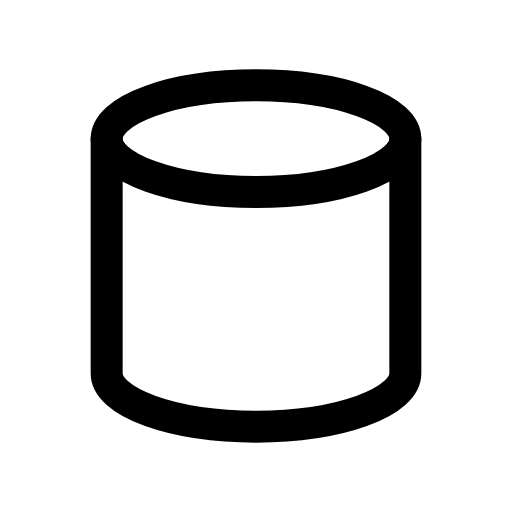
t = 0.00 s
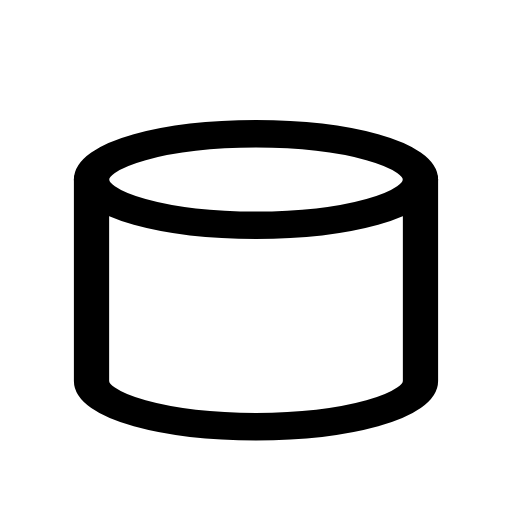
t = 0.14 s
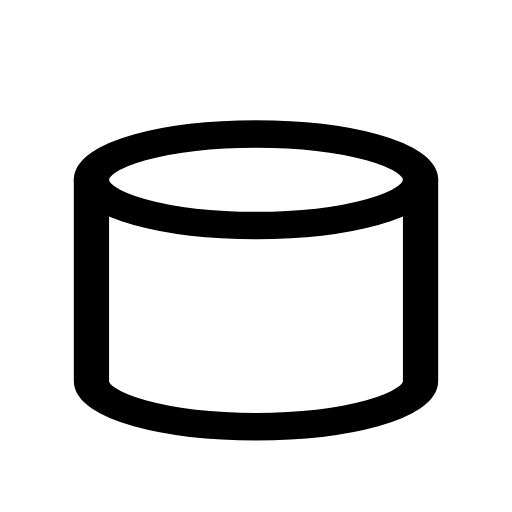
t = 0.21 s
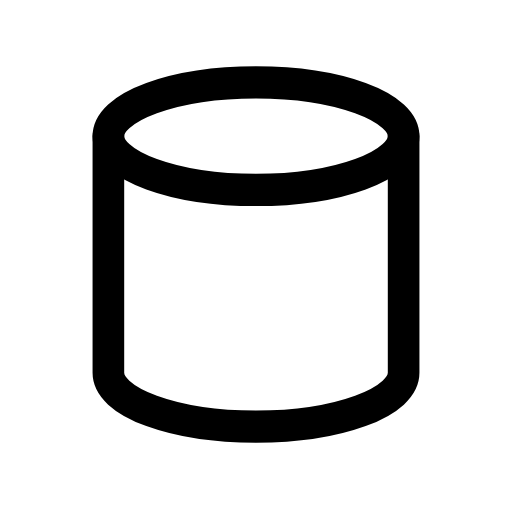
t = 0.33 s
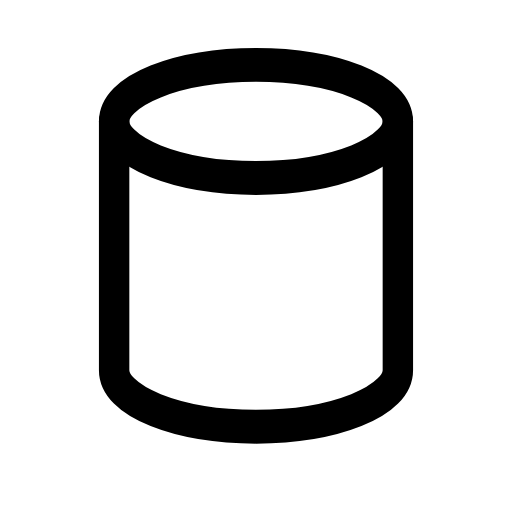
t = 0.49 s
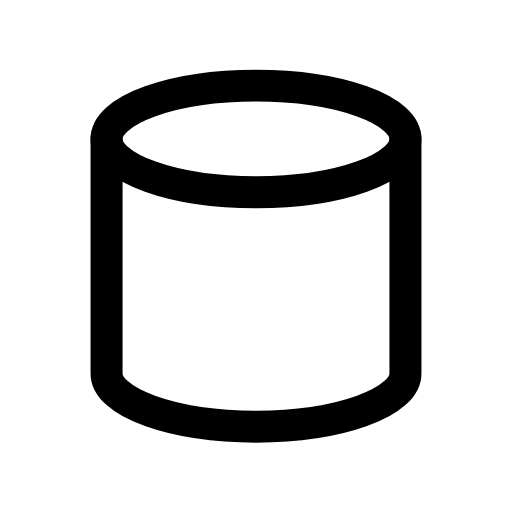
t = 0.60 s

The animated SVG that drew these frames (rendered in a browser with its animation timeline set to each time). Animation: 1 CSS @keyframes rule; one cycle of 0.70 s, repeats indefinitely.

<svg xmlns="http://www.w3.org/2000/svg" viewBox="0 0 24 24" width="24" height="24" class="rd-a-cylinder" data-rd-animate="hover"><style>.rd-a-cylinder{overflow:visible}.rd-a-cylinder *{transform-box:view-box}.rd-a-cylinder .a{transform-origin:12px 20px}@media (prefers-reduced-motion:no-preference){.rd-a-cylinder[data-rd-animate="hover"]:hover .a,:hover>.rd-a-cylinder[data-rd-animate="parent"] .a,.rd-a-cylinder[data-rd-animate="play"] .a,.rd-a-cylinder[data-rd-animate="loop"] .a{animation:rd-cylinder-m calc(0.7s*var(--rd-speed,1)) cubic-bezier(.34,1.3,.5,1)}.rd-a-cylinder[data-rd-animate="loop"] *{animation-iteration-count:infinite!important}@keyframes rd-cylinder-m{0%,100%{scale:1 1}40%{scale:1.1 .86}70%{scale:.95 1.06}}}</style><g fill="none" stroke="currentColor" stroke-linecap="round" stroke-linejoin="round" stroke-width="1.5"><g class="a"><ellipse cx="12" cy="6.5" rx="7" ry="2.5"/><path d="M5 6.5v11a7 2.5 0 0 0 14 0v-11"/></g></g></svg>
